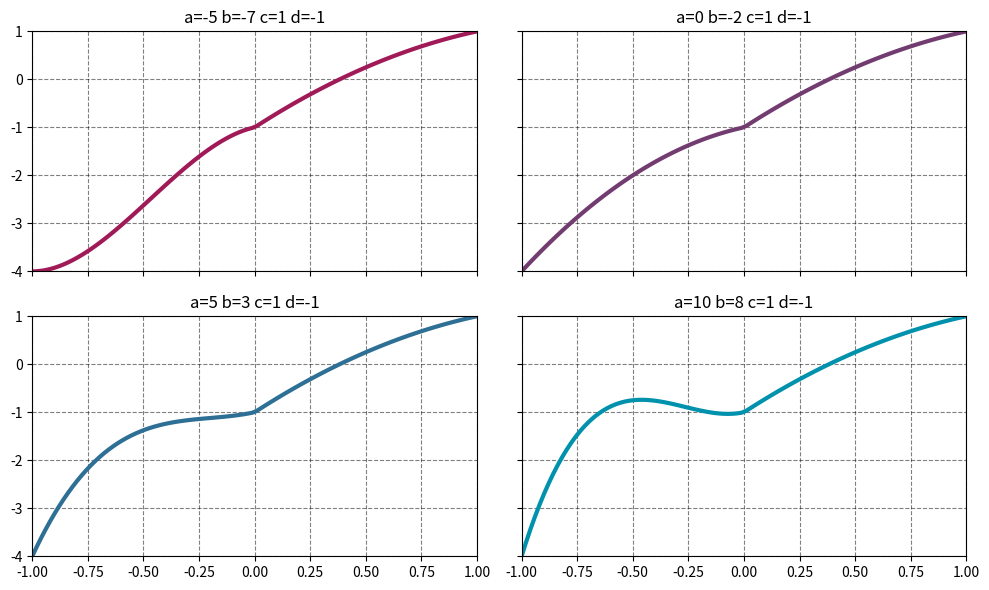

Reproduce this figure in Python. (Note: this script raises an exception after producing the figure.)
import matplotlib.pyplot as plt
import numpy as np


def f(x: float, parameters: list):
    a, b, c, d = parameters
    if (-1 <= x <= 0):
        return a*x**3+b*x**2+c*(x-1)
    if (0 < x <= 1):
        return d*(x-1)**2+c*x
    return


def obtain_parameters(a: float):
    return [a, a-2, 1, -1]


def write_parameters(ax: plt.subplot, parameters: list):
    ax.set_title("a={} b={} c={} d={}".format(parameters[0],
                                              parameters[1],
                                              parameters[2],
                                              parameters[3]))


def plot(dataset: dict, parameters: list):
    x = np.linspace(-1, 1, 100)
    y = [f(i, parameters) for i in x]
    dataset["ax"].plot(x, y,
                       lw=3,
                       color=dataset["color"])
    dataset["ax"].set_xlim(-1, 1)
    dataset["ax"].set_ylim(-4, 1)
    dataset["ax"].grid(ls="--",
                       color="#000000",
                       alpha=0.5)
    write_parameters(dataset["ax"],
                     parameters)


fig, axs = plt.subplots(2, 2,
                        figsize=(10, 6),
                        sharex=True,
                        sharey=True)
axs = np.reshape(axs, 4)
datasets = {0: {"a": -5,
                "ax": axs[0],
                "color": "#a01a58"},
            1: {"a": 0,
                "ax": axs[1],
                "color": "#723c70"},
            2: {"a": 5,
                "ax": axs[2],
                "color": "#2e6f95"},
            3: {"a": 10,
                "ax": axs[3],
                "color": "#0091ad"}
            }
a_list = [-5, -0, 5, 10]
for index in datasets:
    parameters = obtain_parameters(datasets[index]["a"])
    plot(datasets[index], parameters)
plt.tight_layout()
plt.savefig("../Graphics/problema02a.png")
